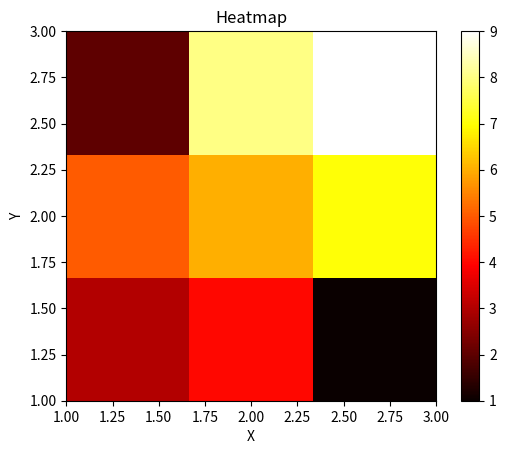

Write the Python code that produced this figure.
import numpy as np
import matplotlib.pyplot as plt

# 예시 데이터
x_values = [1, 1, 1, 2, 2, 2, 3, 3, 3]
y_values = [1, 2, 3, 1, 2, 3, 1, 2, 3]
z_values = [3, 5, 2, 4, 6, 8, 1, 7, 9]

# 데이터를 2D 배열로 변환
x_unique = np.sort(np.unique(x_values))
y_unique = np.sort(np.unique(y_values))
z_array = np.zeros((len(y_unique), len(x_unique)))

for x, y, z in zip(x_values, y_values, z_values):
    x_index = np.where(x_unique == x)[0][0]
    y_index = np.where(y_unique == y)[0][0]
    z_array[y_index, x_index] = z

# 히트맵 그리기
plt.imshow(z_array, cmap='hot', origin='lower', extent=[x_unique[0], x_unique[-1], y_unique[0], y_unique[-1]])
plt.colorbar()

# 축 라벨 설정
plt.xlabel("X")
plt.ylabel("Y")

# 그래프 보이기
plt.title("Heatmap")
plt.show()